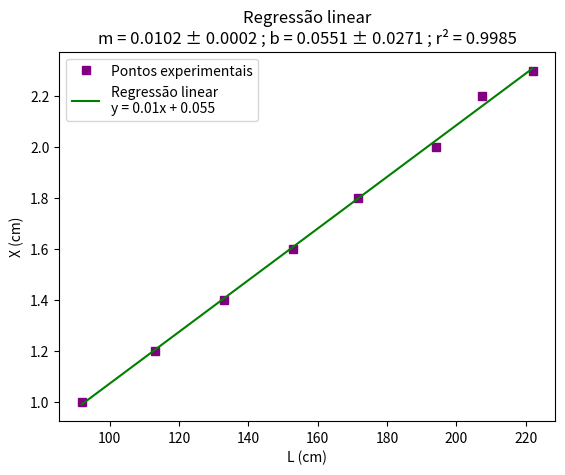

Write the Python code that produced this figure.
import matplotlib.pyplot as plt
import numpy as np

# Dados experimentais
L = np.array([222.0, 207.5, 194.0, 171.5, 153.0, 133.0, 113.0, 92.0])  # variável independente (x)
X = np.array([2.3, 2.2, 2.0, 1.8, 1.6, 1.4, 1.2, 1.0])                 # variável dependente (y)

# Gráfico dos pontos
plt.plot(L, X, 's', color="purple", label='Pontos experimentais')
plt.xlabel('L (cm)')
plt.ylabel('X (cm)')

# Função de regressão linear
def lin_reg(x, y):
    assert len(x) == len(y)
    assert len(x) >= 3

    n = len(x)
    sum_xy = np.sum(x * y)
    sum_x = np.sum(x)
    sum_y = np.sum(y)
    sum_x2 = np.sum(x**2)
    sum_y2 = np.sum(y**2)

    m = (n * sum_xy - sum_x * sum_y) / (n * sum_x2 - sum_x**2)
    b = (sum_x2 * sum_y - sum_x * sum_xy) / (n * sum_x2 - sum_x**2)
    r2 = ((n * sum_xy - sum_x * sum_y)**2) / ((n * sum_x2 - sum_x**2) * (n * sum_y2 - sum_y**2))

    delta_m = np.abs(m) * np.sqrt(((1 / r2) - 1) / (n - 2))
    delta_b = delta_m * np.sqrt(sum_x2 / n)

    return m, b, r2, delta_m, delta_b

# Cálculo da regressão
m, b, r2, delta_m, delta_b = lin_reg(L, X)

# Reta de regressão
x_fit = np.linspace(min(L), max(L), 100)
y_fit = m * x_fit + b
plt.plot(x_fit, y_fit, '-g', label=f'Regressão linear\ny = {round(m,3)}x + {round(b,3)}')  #reta cujos parametros são m e b

# Informações do gráfico
plt.title(f'Regressão linear\nm = {round(m,4)} ± {round(delta_m,4)} ; b = {round(b,4)} ± {round(delta_b,4)} ; r² = {round(r2,4)}')
plt.legend()
plt.show()

# Previsão do valor de X0 para L = 165
L_pred = 165
X_pred = m * L_pred + b
print(f"L = {L_pred} --> X = {round(X_pred, 3)}")
